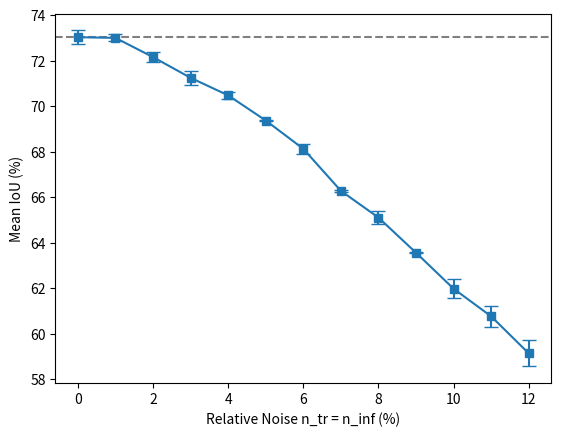

Write Python code to recreate this figure.
import matplotlib.pyplot as plt
import numpy as np

# 第一組資料
data1 = {
    "X": [0, 1, 2, 3, 4, 5, 6, 7, 8, 9, 10, 11, 12],
    "Y": [73.46, 73.22, 72.49, 71.70, 70.72, 69.40, 68.43, 66.35, 64.71, 63.59, 61.40, 60.10, 58.34],
}

# 第二組資料
data2 = {
    "X": [0, 1, 2, 3, 4, 5, 6, 7, 8, 9, 10, 11, 12],
    "Y": [72.61, 72.79, 71.83, 70.80, 70.24, 69.35, 67.83, 66.22, 65.51, 63.54, 62.57, 61.44, 59.95],
}
# Combine Y values from both datasets
all_y_values = np.concatenate([data1["Y"], data2["Y"]])

# Calculate mean and standard error of the mean (SEM) for each X value
mean_y_values = []
sem_y_values = []

for x in data1["X"]:
    y_values = [data1["Y"][i] for i, val in enumerate(data1["X"]) if val == x] + \
               [data2["Y"][i] for i, val in enumerate(data2["X"]) if val == x]

    mean_y = np.mean(y_values)
    sem_y = np.std(y_values) / np.sqrt(len(y_values))

    mean_y_values.append(mean_y)
    sem_y_values.append(sem_y)

# Plot horizontal lines representing the mean with error bars for each X value
plt.errorbar(data1["X"], mean_y_values, yerr=sem_y_values, fmt='s', capsize=5, markersize=6, linestyle="-")

# Add a horizontal dashed line for average at X-axis 0
plt.axhline(y=mean_y_values[0], color='gray', linestyle='--')
# 加上標題和軸標籤
# plt.title('Relative Training Noise vs. Mean IoU')
plt.xlabel("Relative Noise n_tr = n_inf (%)")
plt.ylabel("Mean IoU (%)")

# 儲存圖片
plt.savefig("fig_C.png")
